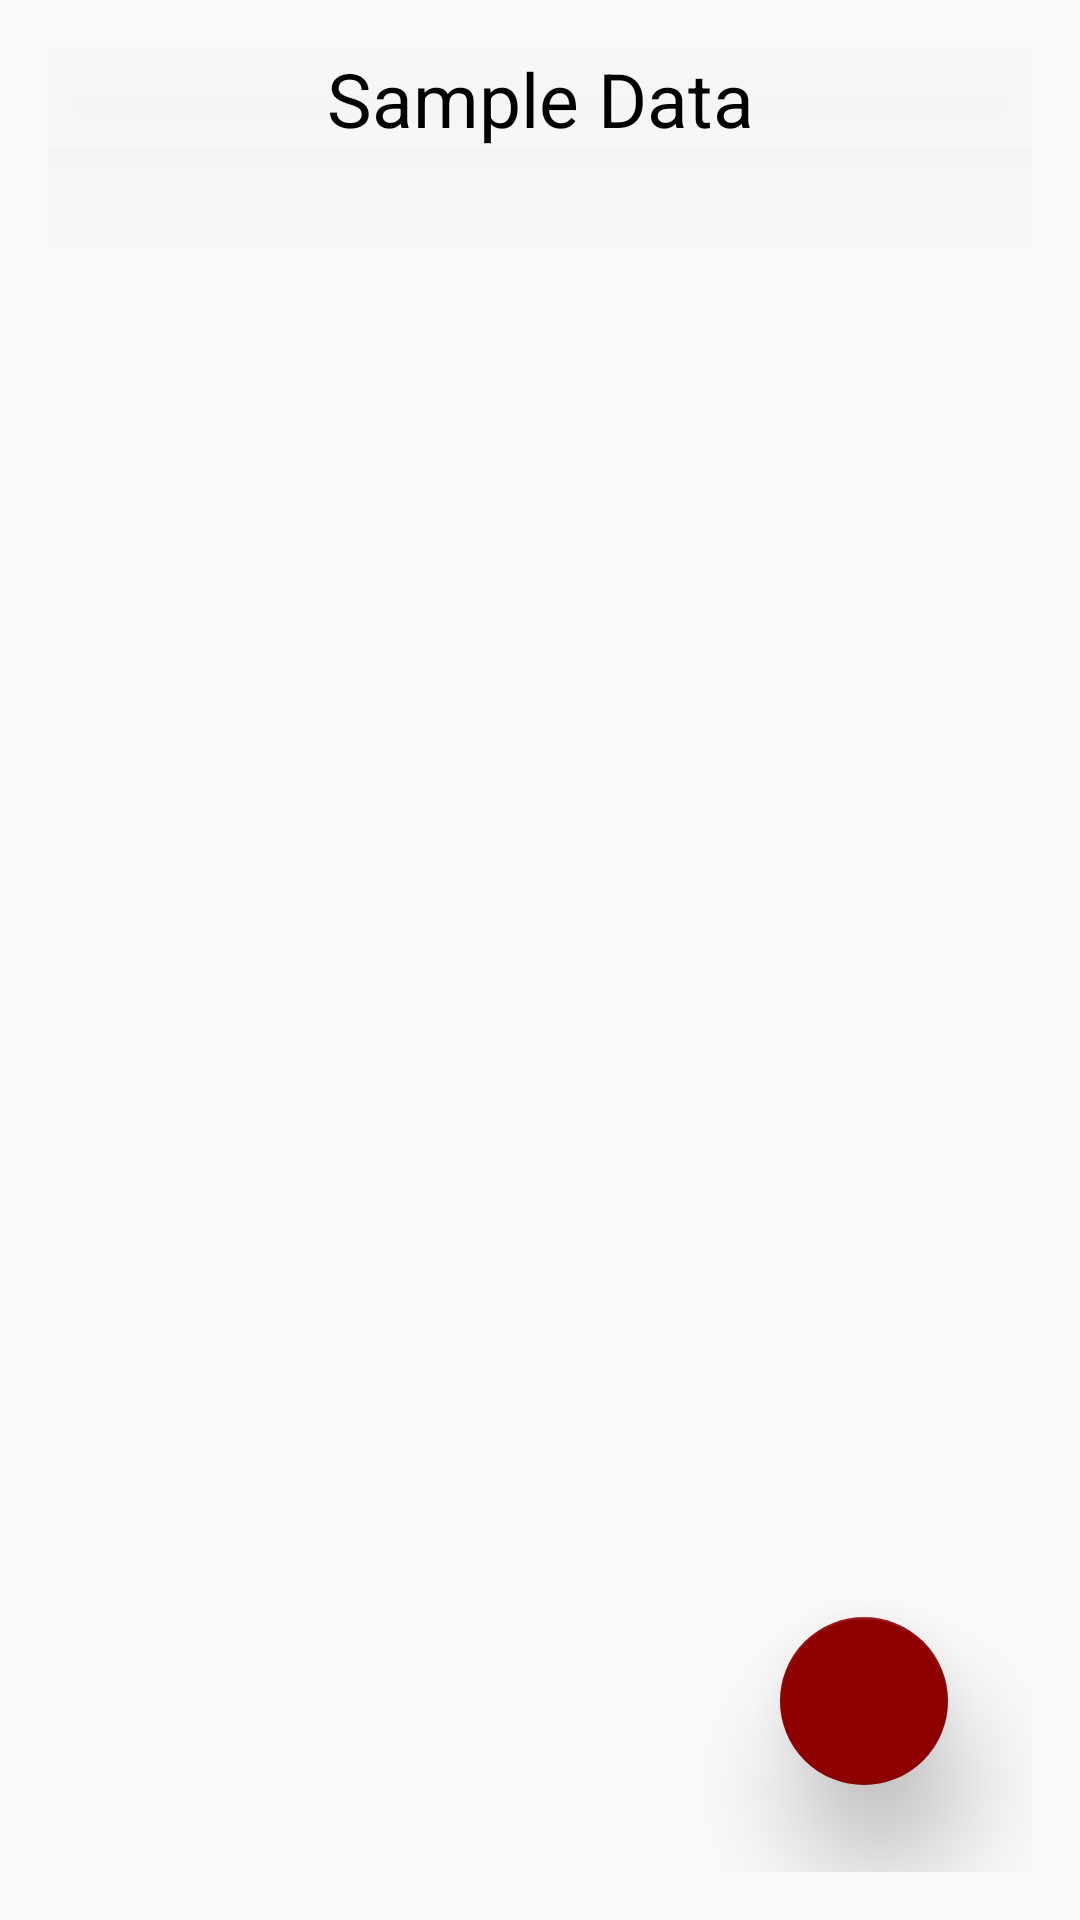

Reconstruct the res/layout file that produces this screen, plus the resources it refers to.
<!-- AndroidManifest.xml: application theme AppTheme.NoActionBar -->
<!-- res/layout/fragment_home_page.xml -->
<RelativeLayout xmlns:android="http://schemas.android.com/apk/res/android"
    xmlns:tools="http://schemas.android.com/tools"
    xmlns:app="http://schemas.android.com/apk/res-auto"
    android:layout_width="match_parent"
    android:layout_height="match_parent"
    android:paddingBottom="@dimen/activity_vertical_margin"
    android:paddingLeft="@dimen/activity_horizontal_margin"
    android:paddingRight="@dimen/activity_horizontal_margin"
    android:paddingTop="@dimen/activity_vertical_margin"
    tools:context="foxycorp.alarminator.HomePage$PlaceholderFragment">

    <ListView
        android:layout_width="match_parent"
        android:layout_height="match_parent"
        android:id="@+id/alarmList"
        android:layout_alignParentTop="true"
        android:layout_alignParentStart="true">
    </ListView>

<TextView
    android:layout_width="match_parent"
    android:layout_height="wrap_content"
    android:text="Sample Data"
    android:textColor="@android:color/black"
    android:textSize="25dp"
    android:elevation="14dp"
    android:translationZ="24dp"
    android:textAlignment="center"
    android:background="#4AFFFFFF"
    android:id="@+id/text"
    android:layout_alignParentTop="true"
    android:layout_alignParentStart="true" />

    <android.support.design.widget.FloatingActionButton
        android:id="@+id/homefab"
        android:layout_width="wrap_content"
        android:layout_height="wrap_content"
        app:elevation="22dp"
        app:pressedTranslationZ="24dp"
        android:layout_gravity="top|center_horizontal"
        app:layout_anchor="@+id/container"
        app:layout_anchorGravity="bottom|center_horizontal"
        app:backgroundTint="#8e0000"
        app:rippleColor="@android:color/white"
        app:srcCompat="@drawable/plus"
        android:onClick="setContentView"
        android:layout_marginRight="28dp"
        android:layout_marginEnd="28dp"
        android:layout_marginBottom="29dp"
        android:layout_alignParentBottom="true"
        android:layout_alignParentEnd="true" />

    <android.support.design.widget.FloatingActionButton
        android:id="@+id/home_reminder"
        android:layout_width="wrap_content"
        android:layout_height="wrap_content"
        android:visibility="invisible"
        app:elevation="22dp"
        app:pressedTranslationZ="24dp"
        android:layout_gravity="top|center_horizontal"
        app:layout_anchor="@+id/container"
        app:layout_anchorGravity="bottom|center_horizontal"
        app:backgroundTint="#8e0000"
        app:rippleColor="@android:color/white"
        app:srcCompat="@drawable/reminder"
        android:onClick="setContentView"
        android:layout_marginBottom="13dp"
        app:fabSize="mini"
        android:layout_above="@+id/homefab"
        android:layout_alignLeft="@+id/homefab"
        android:layout_alignStart="@+id/homefab"
        android:layout_marginLeft="11dp"
        android:layout_marginStart="11dp" />

    <android.support.design.widget.FloatingActionButton
        android:id="@+id/home_alarm"
        android:visibility="invisible"
        android:layout_width="wrap_content"
        android:layout_height="wrap_content"
        app:elevation="22dp"
        app:pressedTranslationZ="24dp"
        android:layout_gravity="top|center_horizontal"
        app:layout_anchor="@+id/container"
        app:layout_anchorGravity="bottom|center_horizontal"
        app:backgroundTint="#8e0000"
        app:rippleColor="@android:color/white"
        app:srcCompat="@drawable/alarm"
        android:onClick="setContentView"
        android:layout_above="@+id/home_reminder"
        android:layout_alignLeft="@+id/home_reminder"
        android:layout_alignStart="@+id/home_reminder"
        android:layout_marginBottom="11dp"
        app:fabSize="mini"/>

    <TextView
        android:id="@+id/test1"
        android:text="Set an Alarm"
        android:elevation="22dp"
        android:layout_width="wrap_content"
        android:layout_height="wrap_content"
        android:textColor="@android:color/white"
        android:layout_alignBottom="@+id/home_alarm"
        android:layout_toLeftOf="@+id/home_reminder"
        android:layout_toStartOf="@+id/home_reminder"
        android:layout_marginBottom="11dp"
        android:visibility="invisible"/>
    <TextView
        android:elegantTextHeight="true"
        android:id="@+id/test2"
        android:elevation="22dp"
        android:layout_width="wrap_content"
        android:layout_height="wrap_content"
        android:text="Set a Reminder"
        android:textColor="@android:color/white"
        android:visibility="invisible"
        android:layout_below="@+id/home_alarm"
        android:layout_toLeftOf="@+id/home_reminder"
        android:layout_toStartOf="@+id/home_reminder"
        android:layout_marginTop="11dp" />
</RelativeLayout>
<!-- resources referenced by this layout -->
<resources>
  <dimen name="activity_horizontal_margin">16dp</dimen>
  <dimen name="activity_vertical_margin">16dp</dimen>
  <!-- drawable alarm: png bitmap (drawable, 28860 bytes) -->
  <!-- drawable reminder: png bitmap (drawable, 10858 bytes) -->
  <style name="AppTheme.NoActionBar">
          <item name="windowActionBar">false</item>
          <item name="windowNoTitle">true</item>
      </style>
</resources>
